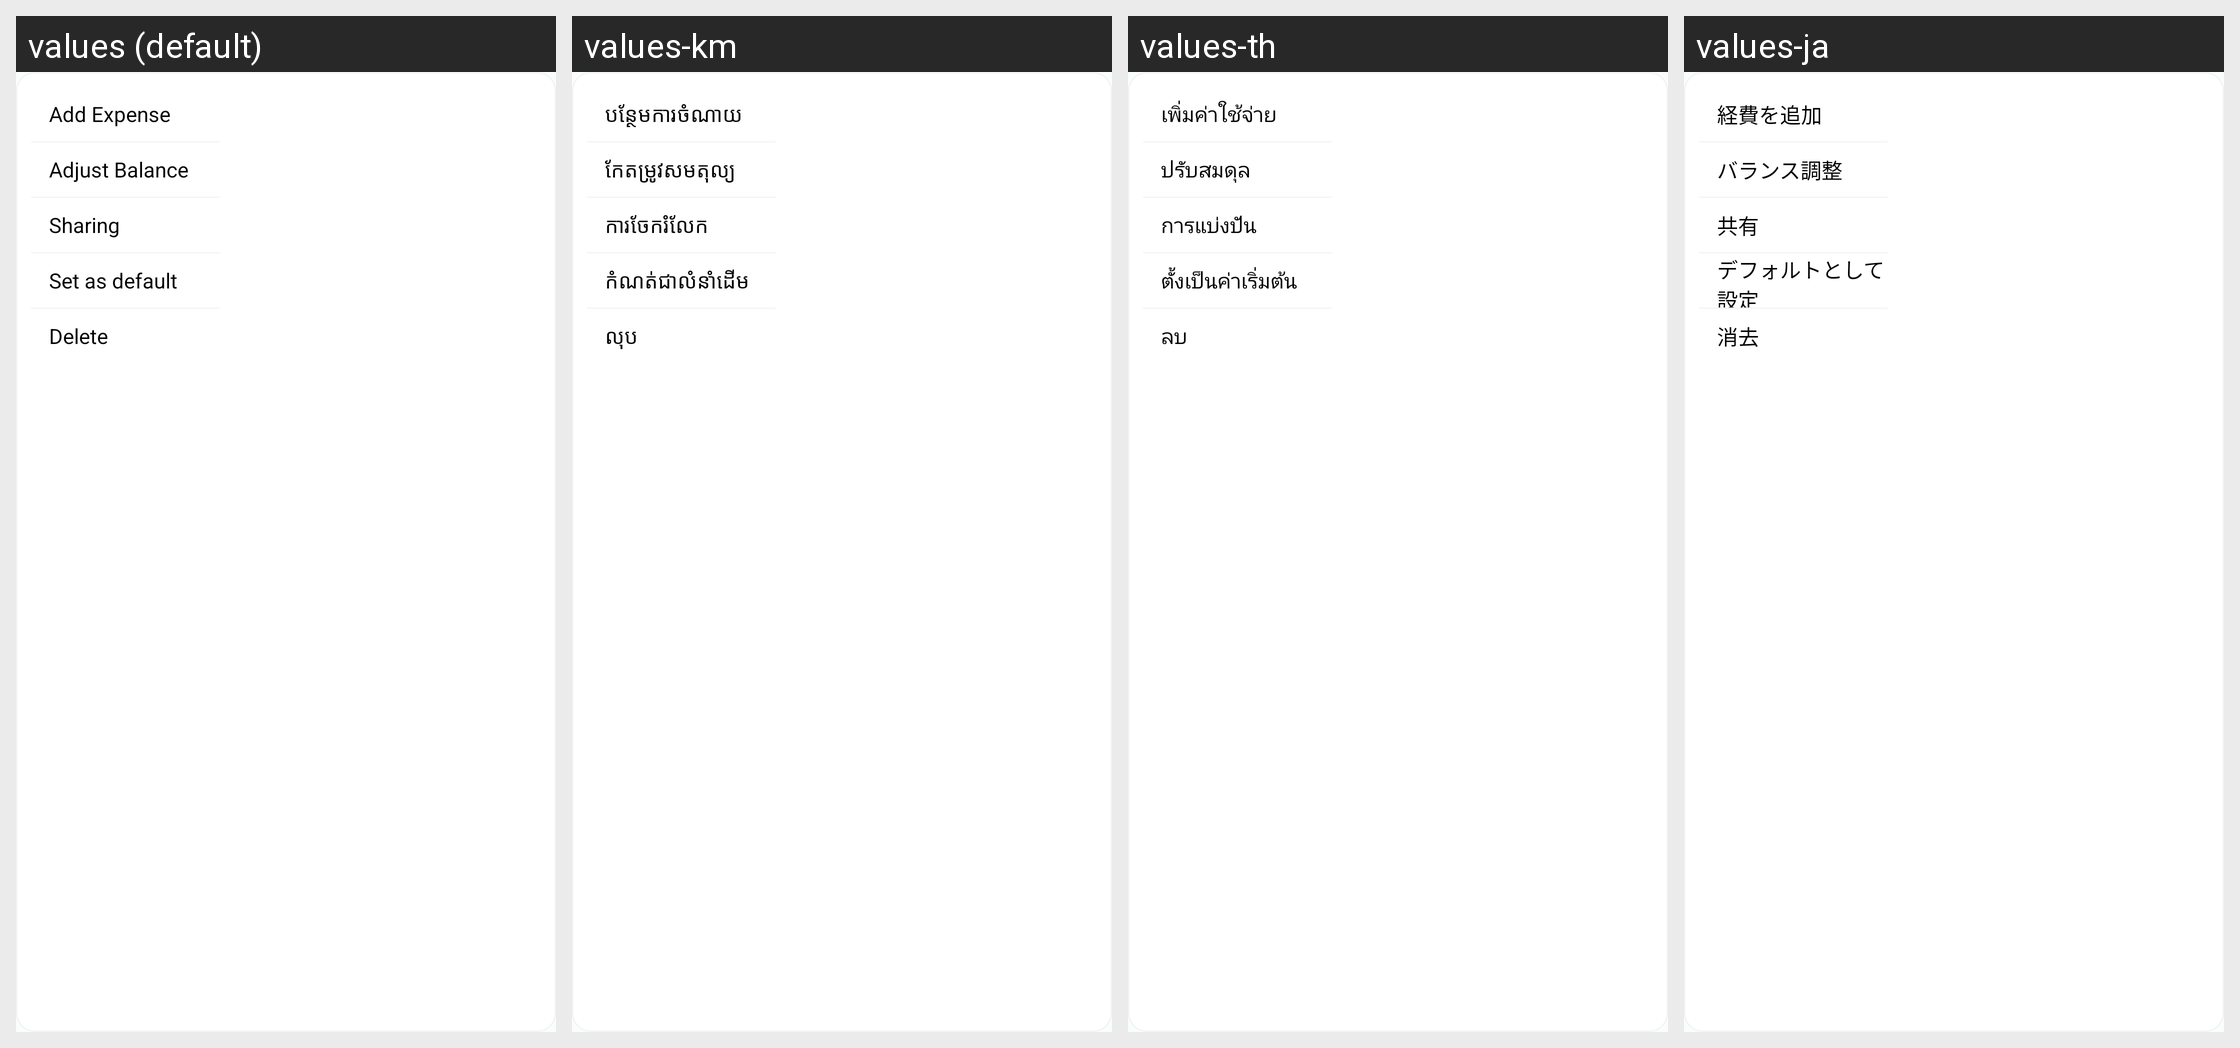

The Android screen above is rendered under several locales of the same app. Produce the string resources it draws, with the default and per-locale values.
Android screen res/layout/wallet_drop_down_layout.xml rendered under 4 locales, left to right: values (default), values-km, values-th, values-ja. Device: Nexus 5 (rendered at 1080×1920; each locale shown at half size, 540×960, under a caption strip naming it); theme Theme.MoneyTracker.
Other locales in the repository, not shown: values-de, values-es, values-fr, values-id, values-in, values-it, values-ko, values-nl, values-no, values-pt-rBR, values-sv, values-tr, values-vi, values-zh-rCN, values-zh-rTW.
Strings drawn on this screen, with the default value and each locale's value (text and hints the layout hard-codes, and strings that could not be matched under every locale, appear in the picture but are not listed):

add_expense
  values: Add Expense
  values-km: បន្ថែមការចំណាយ
  values-th: เพิ่มค่าใช้จ่าย
  values-ja: 経費を追加

adjust_balance
  values: Adjust Balance
  values-km: កែតម្រូវសមតុល្យ
  values-th: ปรับสมดุล
  values-ja: バランス調整

sharing
  values: Sharing
  values-km: ការចែករំលែក
  values-th: การแบ่งปัน
  values-ja: 共有

set_as_default
  values: Set as default
  values-km: កំណត់ជាលំនាំដើម
  values-th: ตั้งเป็นค่าเริ่มต้น
  values-ja: デフォルトとして設定

delete
  values: Delete
  values-km: លុប
  values-th: ลบ
  values-ja: 消去
